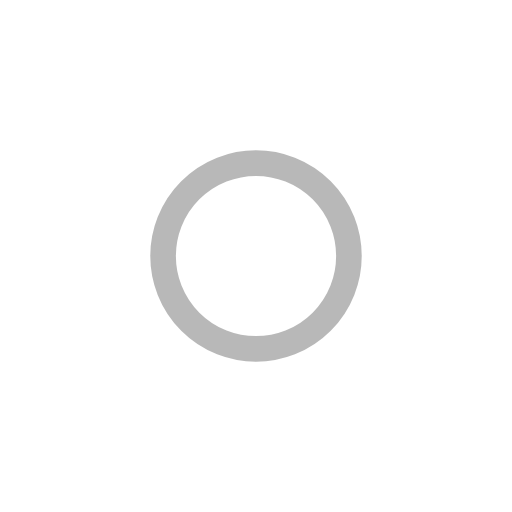
t = 0.00 s
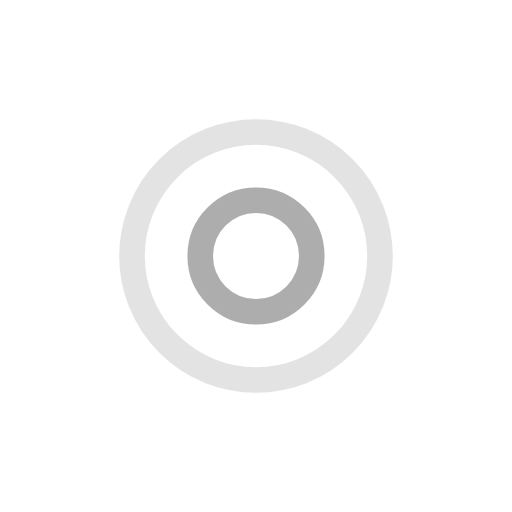
t = 0.28 s
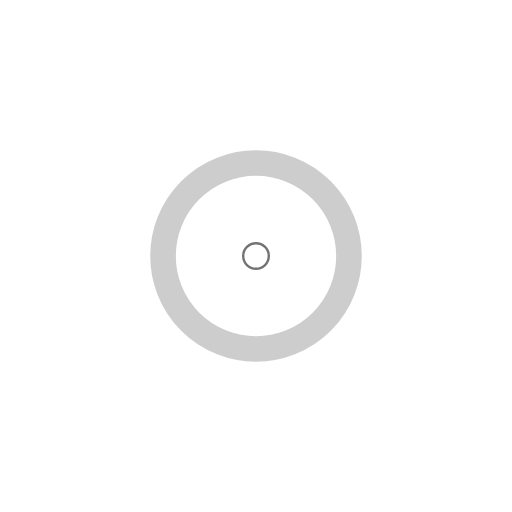
t = 0.56 s
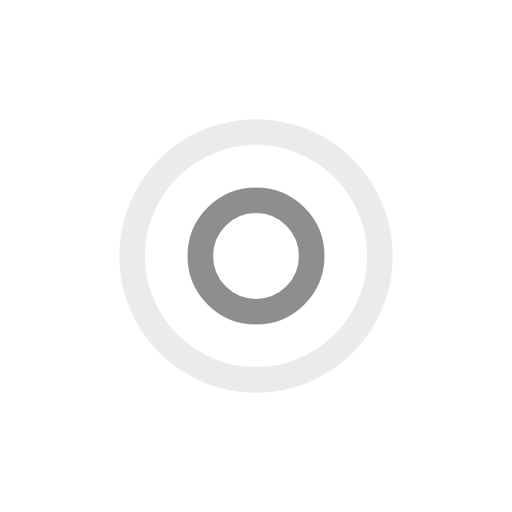
t = 0.83 s

The animated SVG that drew these frames (rendered in a browser with its animation timeline set to each time). Animation: 4 SMIL elements (animate=4); one cycle of 1.11 s, repeats indefinitely.

<?xml version="1.0" encoding="utf-8"?>
<svg xmlns="http://www.w3.org/2000/svg" xmlns:xlink="http://www.w3.org/1999/xlink" style="margin: auto; background: none; display: block; shape-rendering: auto;" width="201px" height="201px" viewBox="0 0 100 100" preserveAspectRatio="xMidYMid">
<circle cx="50" cy="50" r="0" fill="none" stroke="#9a9a9a" stroke-width="5">
  <animate attributeName="r" repeatCount="indefinite" dur="1.1111111111111112s" values="0;28" keyTimes="0;1" keySplines="0 0.2 0.8 1" calcMode="spline" begin="0s"></animate>
  <animate attributeName="opacity" repeatCount="indefinite" dur="1.1111111111111112s" values="1;0" keyTimes="0;1" keySplines="0.2 0 0.8 1" calcMode="spline" begin="0s"></animate>
</circle><circle cx="50" cy="50" r="0" fill="none" stroke="#737373" stroke-width="5">
  <animate attributeName="r" repeatCount="indefinite" dur="1.1111111111111112s" values="0;28" keyTimes="0;1" keySplines="0 0.2 0.8 1" calcMode="spline" begin="-0.5555555555555556s"></animate>
  <animate attributeName="opacity" repeatCount="indefinite" dur="1.1111111111111112s" values="1;0" keyTimes="0;1" keySplines="0.2 0 0.8 1" calcMode="spline" begin="-0.5555555555555556s"></animate>
</circle>
<!-- [ldio] generated by https://loading.io/ --></svg>
